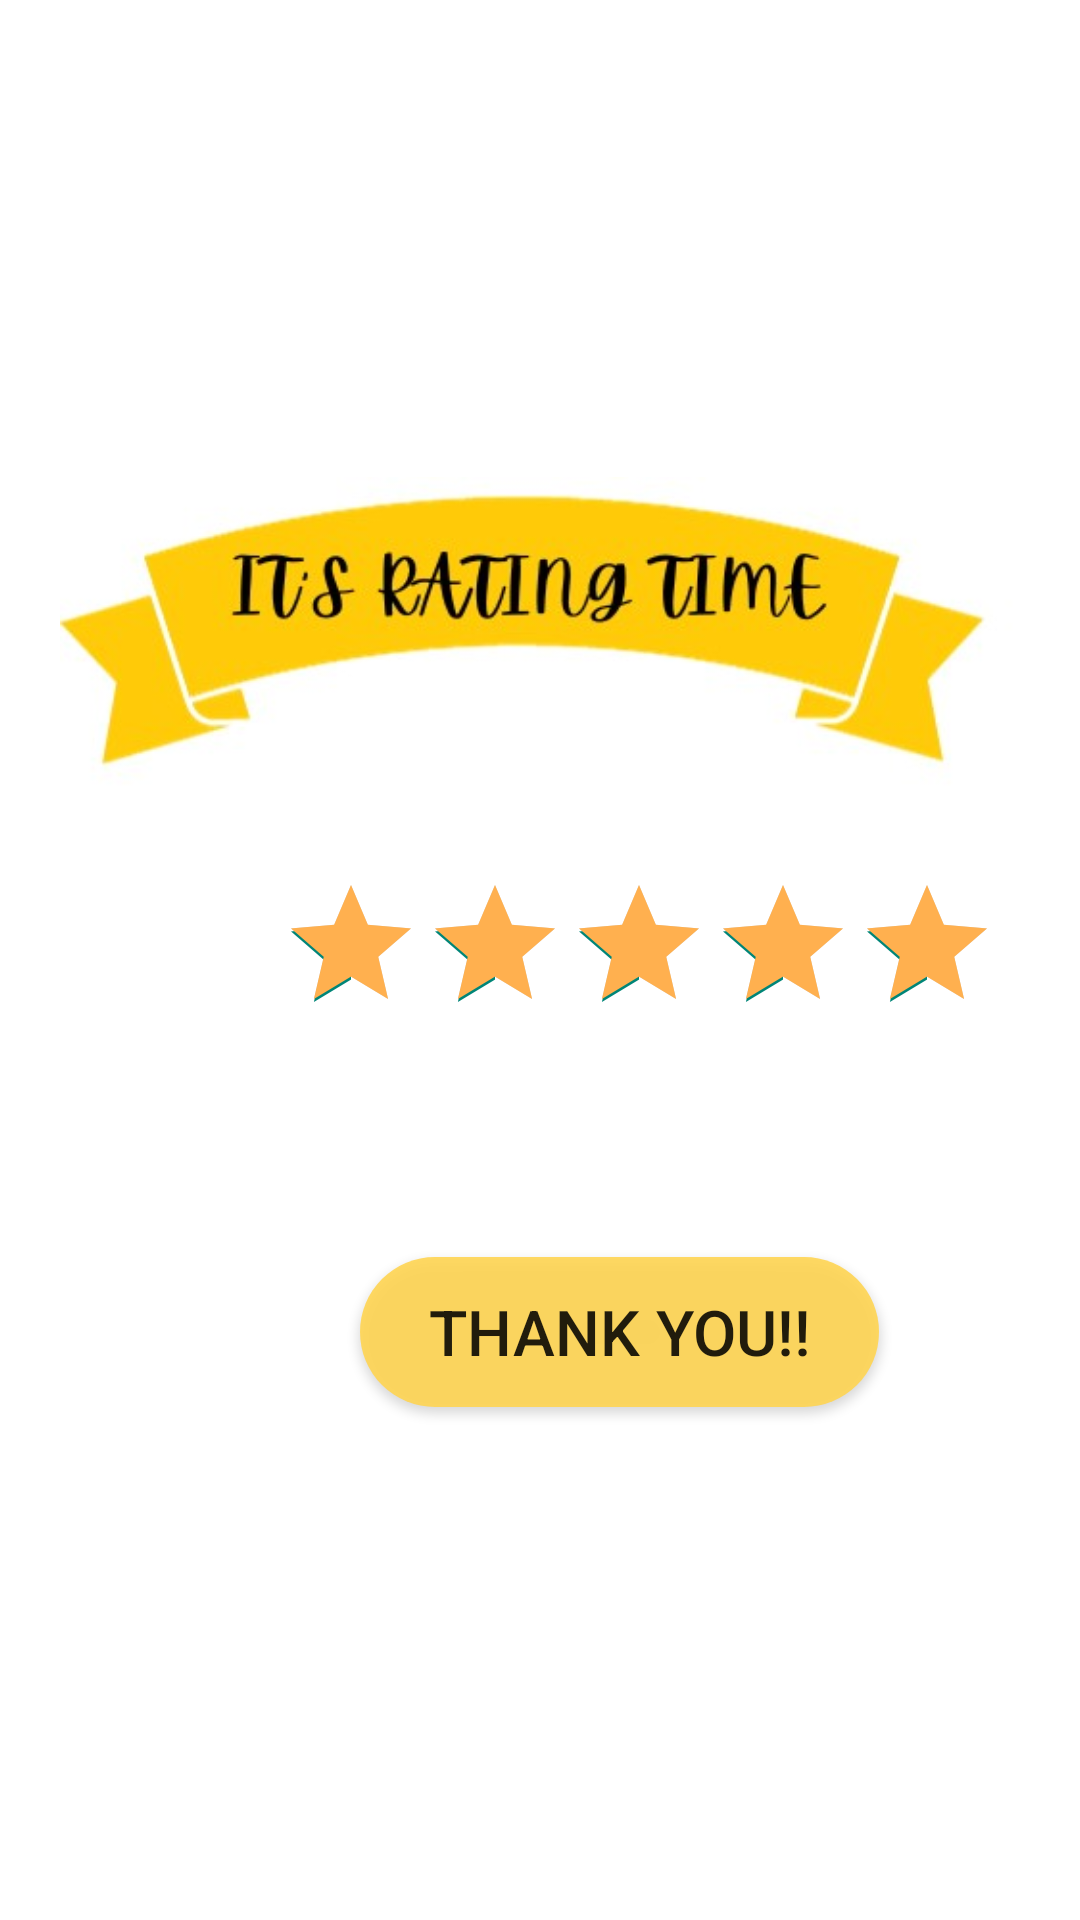

Android layout source for this screen:
<!-- AndroidManifest.xml: application theme Theme.FirstApp -->
<!-- res/layout/rate_us.xml -->
<?xml version="1.0" encoding="utf-8"?>
<LinearLayout xmlns:android="http://schemas.android.com/apk/res/android"
    xmlns:app="http://schemas.android.com/apk/res-auto"
    xmlns:tools="http://schemas.android.com/tools"
    android:orientation="vertical"
    android:layout_width="match_parent"
    android:background="@color/white"
    android:layout_height="match_parent">


        <ImageView
            android:id="@+id/imageView3"
            android:layout_width="match_parent"
            android:layout_height="wrap_content"
            android:layout_marginStart="20dp"
            android:layout_marginTop="130dp"
            android:layout_marginEnd="20dp"
            android:cropToPadding="true"
            android:src="@drawable/img_3"
            tools:ignore="MissingConstraints"
            tools:layout_editor_absoluteX="-4dp"
            tools:layout_editor_absoluteY="-2dp" />

        <RatingBar
            android:id="@+id/ratingBar2"
            android:layout_width="wrap_content"
            android:layout_height="wrap_content"
            android:layout_marginStart="93dp"
            android:backgroundTint="@color/black"
            android:numStars="5"
            android:progressTint="#FFB04F"
            android:rating="5"
            android:scaleX="1"
            android:scaleY="1"
            android:stepSize="1"
            android:transformPivotX="190dp"
            android:transformPivotY="30dp"
            tools:ignore="MissingConstraints"
            tools:layout_editor_absoluteX="124dp"
            tools:layout_editor_absoluteY="335dp" />

        <TextView
            android:id="@+id/textView"
            android:layout_width="243dp"
            android:textAlignment="center"
            android:layout_height="41dp"
            android:layout_marginStart="90dp"
            android:layout_marginTop="20dp"
            android:textSize="22dp"
            android:textStyle="bold"
            android:textColor="#182A87"
            tools:layout_editor_absoluteX="125dp"
            tools:layout_editor_absoluteY="438dp"
            tools:ignore="MissingConstraints" />


        <Button
            android:id="@+id/btnhome"
            android:layout_width="173dp"
            android:layout_marginTop="10dp"
            android:layout_marginStart="120dp"
            android:layout_height="50dp"
            android:background="@drawable/edit_background"
            android:text="THANK YOU!!"
            android:textSize="21dp"
            tools:ignore="MissingConstraints"
            tools:layout_editor_absoluteX="158dp"
            tools:layout_editor_absoluteY="510dp" />





</LinearLayout>
<!-- resources referenced by this layout -->
<resources>
  <!-- drawable edit_background (drawable) -->
  <?xml version="1.0" encoding="utf-8"?>
  <shape xmlns:android="http://schemas.android.com/apk/res/android">
  <corners android:radius="30dp"/>
      <solid android:color="#E2FFD54F" android:width="4dp"/>
  </shape>
  <!-- drawable img_3: png bitmap (drawable, 72955 bytes) -->
  <style name="Theme.FirstApp" parent="android:Theme.Material.Light.NoActionBar" />
  <!-- not gathered from this repository: default colours our renderer supplied (Android Studio template values) -->
  <color name="black">#FF000000</color>
  <color name="white">#FFFFFFFF</color>
</resources>
